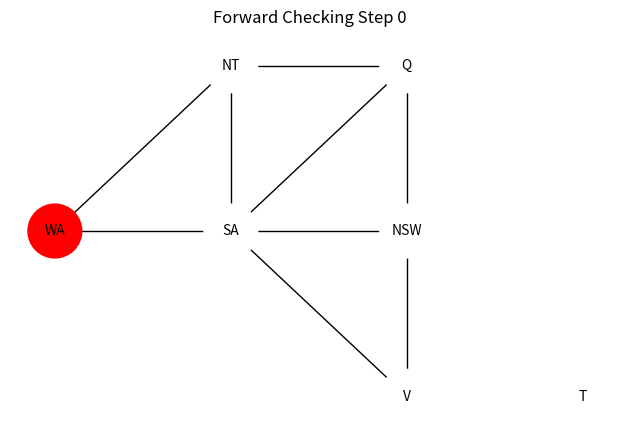
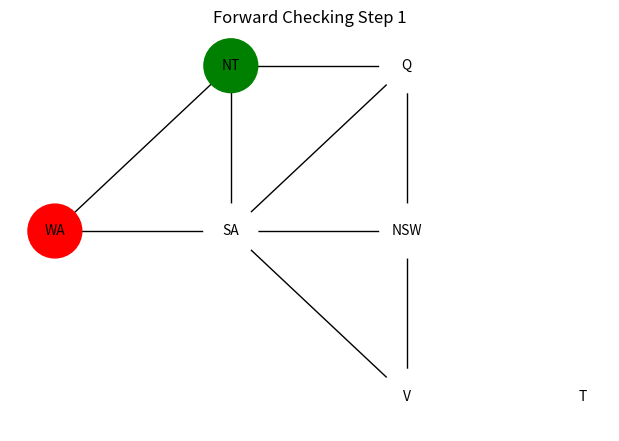
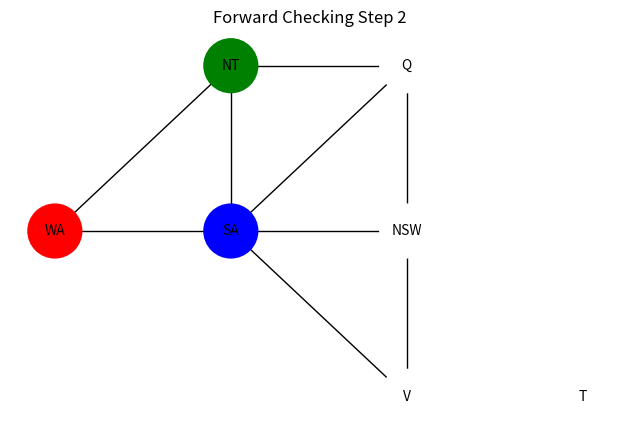
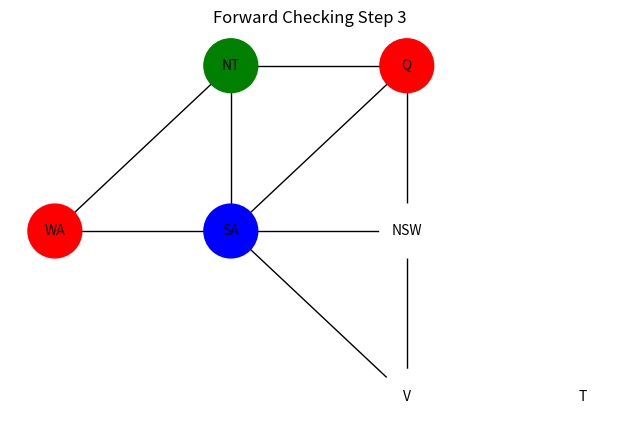
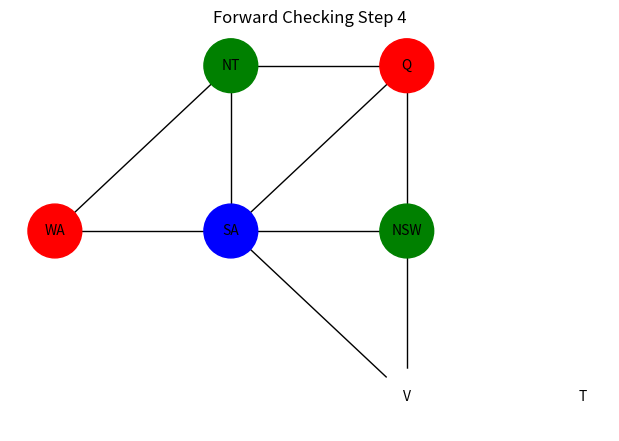
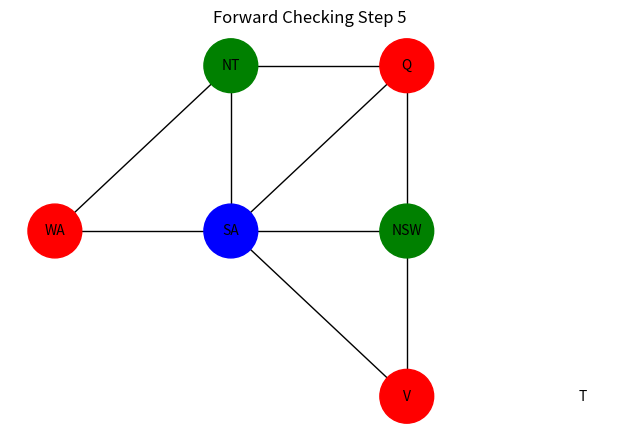
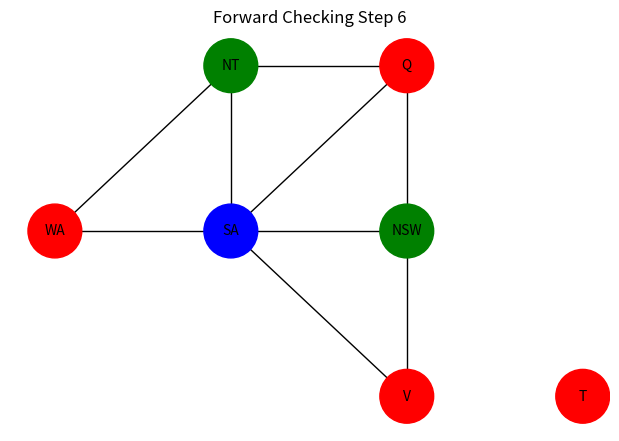
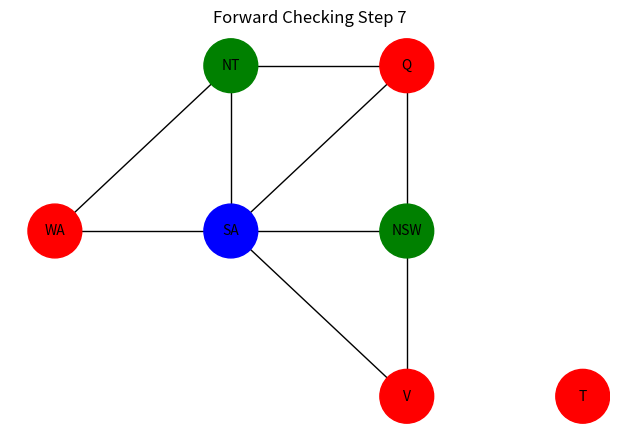

Source code (Python) for these figures, in order:
import matplotlib.pyplot as plt
import networkx as nx
import time

graph = {
    'WA': ['NT', 'SA'],
    'NT': ['WA', 'SA', 'Q'],
    'SA': ['WA', 'NT', 'Q', 'NSW', 'V'],
    'Q': ['NT', 'SA', 'NSW'],
    'NSW': ['Q', 'SA', 'V'],
    'V': ['SA', 'NSW'],
    'T': []
}

colors = ['red', 'green', 'blue', 'yellow']
positions = {
    'WA': (0, 1),
    'NT': (1, 2),
    'SA': (1, 1),
    'Q': (2, 2),
    'NSW': (2, 1),
    'V': (2, 0),
    'T': (3, 0)
}

def draw_graph(assignments, step):
    plt.clf()
    G = nx.Graph(graph)
    node_colors = [assignments.get(node, 'white') for node in G.nodes()]
    nx.draw(G, pos=positions, with_labels=True, node_color=node_colors, node_size=1500, font_size=10)
    plt.title(f"Forward Checking Step {step}")
    plt.pause(0.8)

def forward_checking(assignments, domains, step=0):
    if len(assignments) == len(graph):
        draw_graph(assignments, step)
        return assignments

    unassigned = [n for n in graph if n not in assignments][0]
    for color in domains[unassigned][:]:
        local_domains = {var: list(domains[var]) for var in domains}
        assignments[unassigned] = color

        # Remove this color from neighbors' domains
        for neighbor in graph[unassigned]:
            if color in local_domains[neighbor]:
                local_domains[neighbor].remove(color)

        draw_graph(assignments, step)

        if all(local_domains[v] for v in graph if v not in assignments):
            result = forward_checking(assignments, local_domains, step + 1)
            if result:
                return result

        del assignments[unassigned]
    return None

domains = {var: list(colors) for var in graph}
plt.figure(figsize=(6, 4))
solution = forward_checking({}, domains)
plt.show()
print("✅ Solution:", solution)
